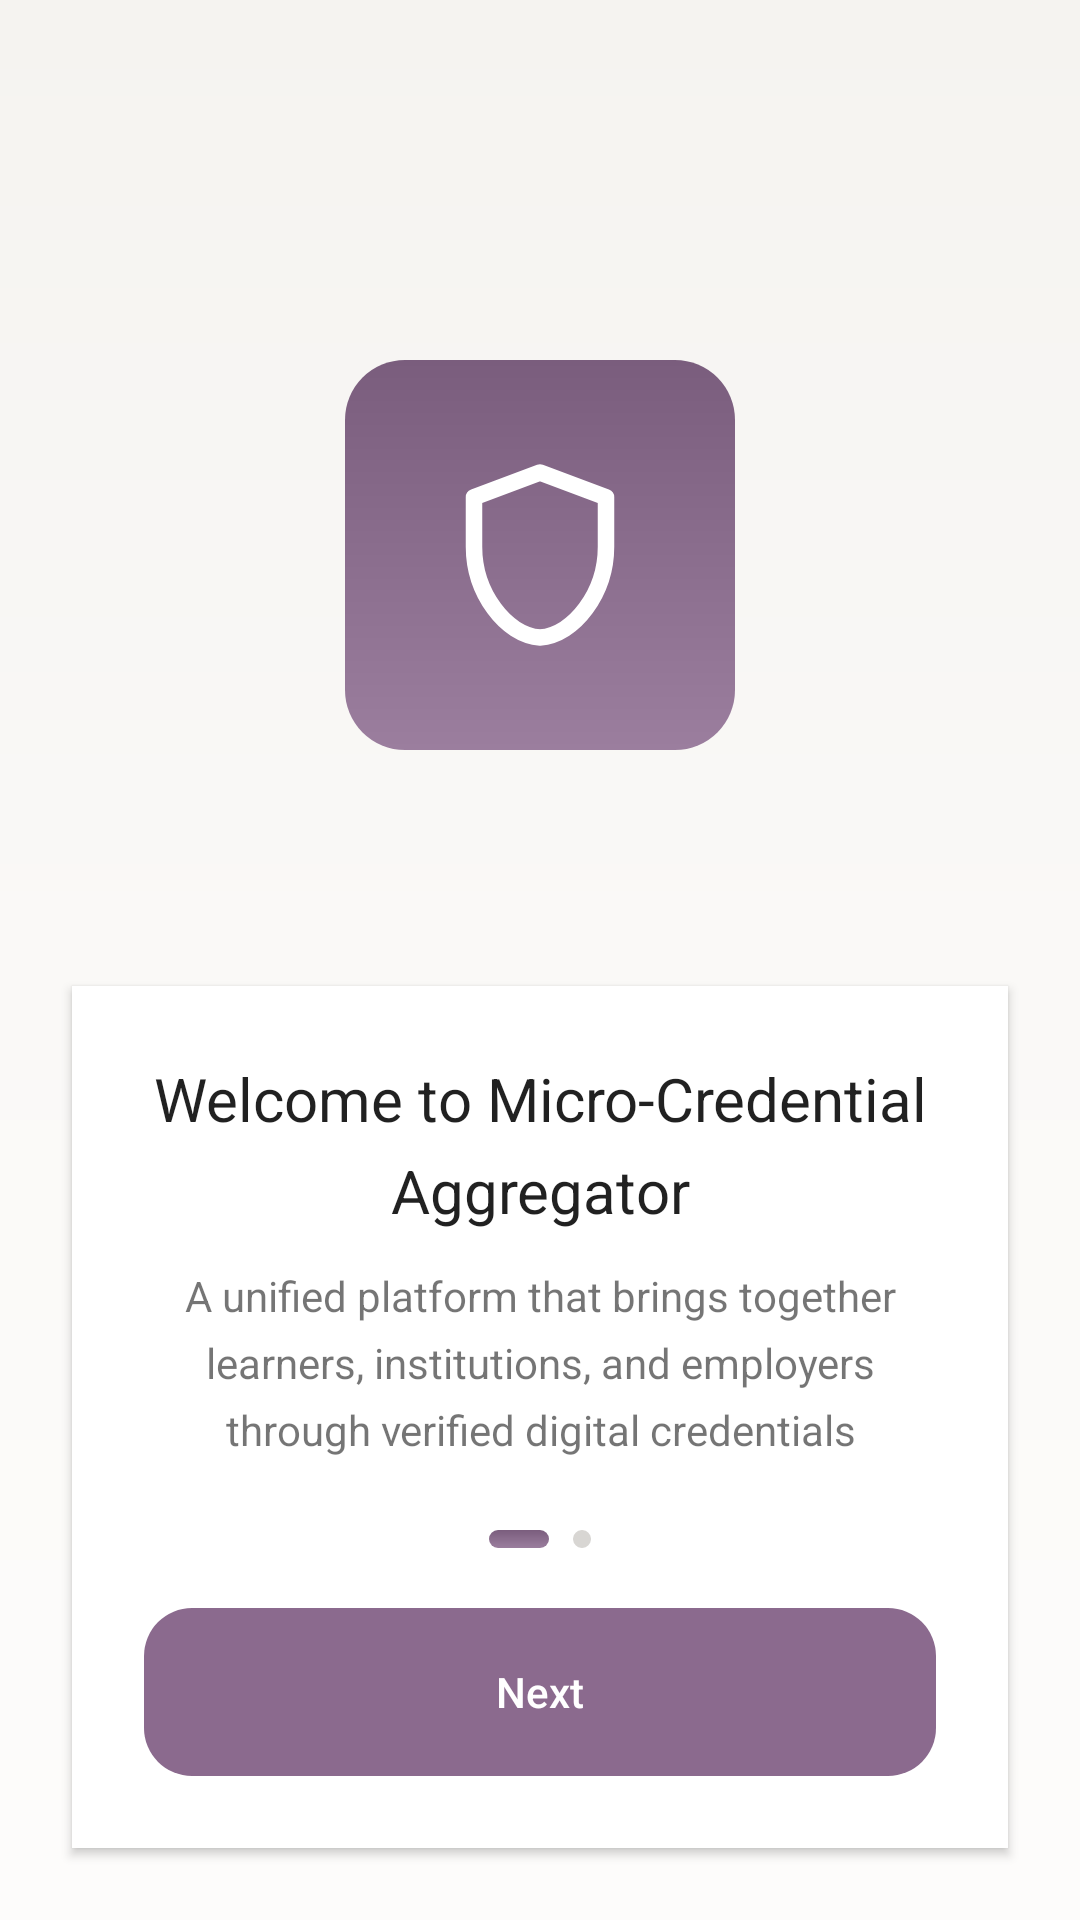

Reconstruct the res/layout file that produces this screen, plus the resources it refers to.
<!-- AndroidManifest.xml: application theme Theme.MicroCredential -->
<!-- res/layout/onboarding_page_welcome.xml -->
<?xml version="1.0" encoding="utf-8"?>
<FrameLayout
    xmlns:android="http://schemas.android.com/apk/res/android"
    android:layout_width="match_parent"
    android:layout_height="match_parent"
    android:background="@drawable/bg_gradient">

    
    <ImageView
        android:layout_width="130dp"
        android:layout_height="130dp"
        android:layout_gravity="top|center_horizontal"
        android:layout_marginTop="120dp"
        android:padding="32dp"
        android:background="@drawable/bg_icon"
        android:src="@drawable/ic_shield_outline"/>

    
    <LinearLayout
        android:layout_width="match_parent"
        android:layout_height="wrap_content"
        android:layout_gravity="bottom"
        android:layout_margin="24dp"
        android:background="@color/surface_color"
        android:elevation="2dp"
        android:orientation="vertical"
        android:padding="24dp">

        
        <TextView
            style="@style/TextHeading"
            android:text="@string/welcome_title"
            android:layout_marginBottom="12dp"
            android:layout_width="wrap_content"
            android:layout_height="wrap_content"/>

        
        <TextView
            style="@style/TextBody"
            android:text="@string/welcome_desc"
            android:layout_marginBottom="24dp"
            android:layout_width="wrap_content"
            android:layout_height="wrap_content"/>

        
        <LinearLayout
            android:layout_width="wrap_content"
            android:layout_height="wrap_content"
            android:layout_gravity="center"
            android:orientation="horizontal"
            android:layout_marginBottom="20dp">

            <View
                android:layout_width="20dp"
                android:layout_height="6dp"
                android:background="@drawable/bg_icon"/>

            <View
                android:layout_width="6dp"
                android:layout_height="6dp"
                android:layout_marginStart="8dp"
                android:background="@drawable/bg_dot_inactive"/>
        </LinearLayout>

        
        <Button
            android:id="@+id/btnNext"
            android:layout_width="match_parent"
            android:layout_height="56dp"
            android:background="@drawable/bg_button_primary"
            android:text="@string/next"
            android:textColor="#FFFFFF"
            android:stateListAnimator="@null"
            android:textAllCaps="false"/>
    </LinearLayout>

</FrameLayout>
<!-- resources referenced by this layout -->
<resources>
  <color name="surface_color">#FFFFFF</color>
  <!-- drawable bg_button_primary (drawable) -->
  <?xml version="1.0" encoding="utf-8"?>
  <shape xmlns:android="http://schemas.android.com/apk/res/android"
      android:shape="rectangle">
  
      <solid android:color="#8B6A8E"/>
  
      <corners android:radius="16dp"/>
  
  </shape>
  <!-- drawable bg_dot_inactive (drawable) -->
  <?xml version="1.0" encoding="utf-8"?>
  <shape xmlns:android="http://schemas.android.com/apk/res/android"
      android:shape="rectangle">
  
      <solid android:color="#D8D6D3"/>
      <corners android:radius="3dp"/>
  
  </shape>
  <!-- drawable bg_gradient (drawable) -->
  <?xml version="1.0" encoding="utf-8"?>
  <shape xmlns:android="http://schemas.android.com/apk/res/android"
      android:shape="rectangle">
  
      <gradient
          android:type="linear"
          android:angle="90"
          android:startColor="#FDFCFB"
          android:centerColor="#FAF9F7"
          android:endColor="#F5F3F0"/>
  
  </shape>
  <!-- drawable bg_icon (drawable) -->
  <?xml version="1.0" encoding="utf-8"?>
  <shape xmlns:android="http://schemas.android.com/apk/res/android"
      android:shape="rectangle">
  
      
      <gradient
          android:type="linear"
          android:angle="90"
          android:startColor="#9B7E9E"
          android:endColor="#7A5D7D"/>
  
      
      <corners android:radius="20dp"/>
  
      
      <padding
          android:left="0dp"
          android:top="0dp"
          android:right="0dp"
          android:bottom="0dp"/>
  
  </shape>
  <!-- drawable ic_shield_outline (drawable) -->
  <?xml version="1.0" encoding="utf-8"?>
  <vector xmlns:android="http://schemas.android.com/apk/res/android"
      android:width="24dp"
      android:height="24dp"
      android:viewportWidth="24"
      android:viewportHeight="24">
  
      <path
          android:pathData="M12 2L4 5V11C4 16.55 7.84 21.74 12 22C16.16 21.74 20 16.55 20 11V5L12 2Z"
          android:fillColor="@android:color/transparent"
          android:strokeColor="#FFFFFF"
          android:strokeWidth="2"
          android:strokeLineJoin="round"
          android:strokeLineCap="round"/>
  </vector>
  <string name="next">Next</string>
  <string name="welcome_desc">
  A unified platform that brings together learners, institutions, and employers through verified digital credentials
      </string>
  <string name="welcome_title">Welcome to Micro-Credential Aggregator</string>
  <style name="TextBody">
          <item name="android:textSize">14sp</item>
          <item name="android:textColor">@color/text_secondary</item>
          <item name="android:lineSpacingExtra">6sp</item>
          <item name="android:gravity">center</item>
      </style>
  <style name="TextHeading">
          <item name="android:textSize">20sp</item>
          <item name="android:textColor">@color/text_primary</item>
          <item name="android:lineSpacingExtra">7sp</item>
          <item name="android:gravity">center</item>
      </style>
  <style name="Theme.MicroCredential" parent="Base.Theme.MicroCredential" />
  <color name="text_secondary">#8A000000</color>
  <color name="text_primary">#DE000000</color>
  <style name="Base.Theme.MicroCredential" parent="Theme.Material3.DayNight.NoActionBar">
          
          
      </style>
</resources>
